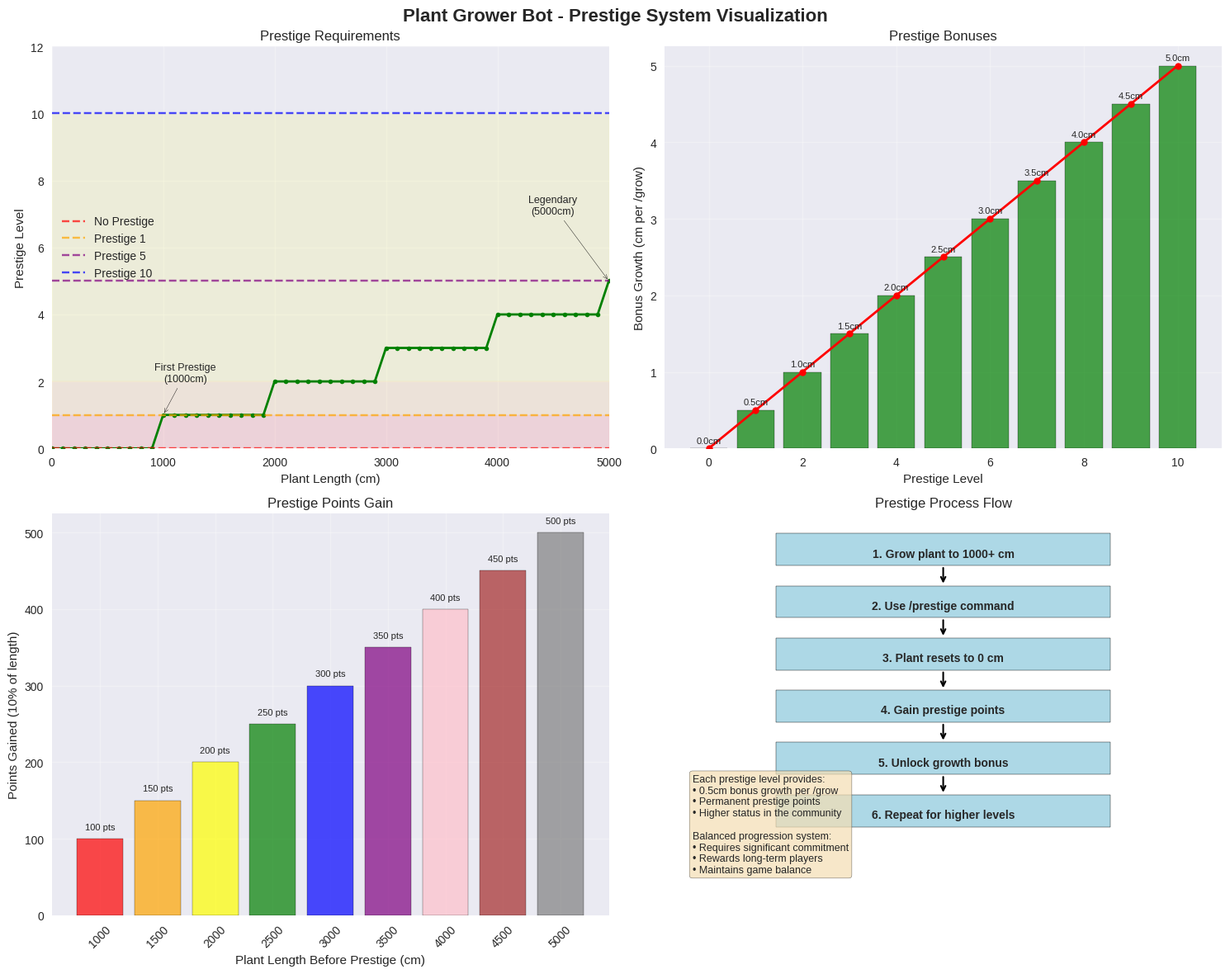

Generate this figure with matplotlib:
import matplotlib.pyplot as plt
import numpy as np
import seaborn as sns
from matplotlib.patches import Rectangle
import matplotlib.patches as mpatches

# Set up the plotting style
plt.style.use('seaborn-v0_8')
sns.set_palette("husl")

# Create figure with subplots
fig, ((ax1, ax2), (ax3, ax4)) = plt.subplots(2, 2, figsize=(15, 12))
fig.suptitle('Plant Grower Bot - Prestige System Visualization', fontsize=16, fontweight='bold')

# 1. Growth Requirement Visualization
ax1.set_title('Prestige Requirements')
ax1.set_xlabel('Plant Length (cm)')
ax1.set_ylabel('Prestige Level')

# Show the requirement curve (1000cm per prestige)
lengths = np.arange(0, 5001, 100)
prestige_levels = lengths // 1000
ax1.plot(lengths, prestige_levels, 'g-', linewidth=2, marker='o', markersize=4)
ax1.axhline(y=0, color='r', linestyle='--', alpha=0.7, label='No Prestige')
ax1.axhline(y=1, color='orange', linestyle='--', alpha=0.7, label='Prestige 1')
ax1.axhline(y=5, color='purple', linestyle='--', alpha=0.7, label='Prestige 5')
ax1.axhline(y=10, color='b', linestyle='--', alpha=0.7, label='Prestige 10')
ax1.fill_between(lengths, 0, 1, alpha=0.1, color='red')
ax1.fill_between(lengths, 1, 2, alpha=0.1, color='orange')
ax1.fill_between(lengths, 2, 10, alpha=0.1, color='yellow')
ax1.set_xlim(0, 5000)
ax1.set_ylim(0, 12)
ax1.grid(True, alpha=0.3)
ax1.legend()

# Add annotations for key points
ax1.annotate('First Prestige\n(1000cm)', xy=(1000, 1), xytext=(1200, 2),
            arrowprops=dict(arrowstyle='->', color='black'),
            fontsize=9, ha='center')
ax1.annotate('Legendary\n(5000cm)', xy=(5000, 5), xytext=(4500, 7),
            arrowprops=dict(arrowstyle='->', color='black'),
            fontsize=9, ha='center')

# 2. Prestige Bonus Visualization
ax2.set_title('Prestige Bonuses')
ax2.set_xlabel('Prestige Level')
ax2.set_ylabel('Bonus Growth (cm per /grow)')

# Calculate bonuses (0.5cm per prestige level)
prestige_lvls = np.arange(0, 11)
bonuses = prestige_lvls * 0.5
ax2.bar(prestige_lvls, bonuses, color='green', alpha=0.7, edgecolor='black')
ax2.plot(prestige_lvls, bonuses, 'ro-', linewidth=2, markersize=6)
ax2.grid(True, alpha=0.3)

# Add value labels on bars
for i, (lvl, bonus) in enumerate(zip(prestige_lvls, bonuses)):
    ax2.text(lvl, bonus + 0.05, f'{bonus}cm', ha='center', va='bottom', fontsize=8)

# 3. Prestige Points Gain Visualization
ax3.set_title('Prestige Points Gain')
ax3.set_xlabel('Plant Length Before Prestige (cm)')
ax3.set_ylabel('Points Gained (10% of length)')

# Calculate points gained (10% of length)
lengths_for_points = np.arange(1000, 5001, 500)
points_gained = lengths_for_points * 0.1
bars = ax3.bar(range(len(lengths_for_points)), points_gained, 
               color=['red', 'orange', 'yellow', 'green', 'blue', 'purple', 'pink', 'brown', 'gray', 'olive'],
               edgecolor='black', alpha=0.7)
ax3.set_xticks(range(len(lengths_for_points)))
ax3.set_xticklabels([f'{l}' for l in lengths_for_points], rotation=45)
ax3.grid(True, alpha=0.3)

# Add value labels on bars
for i, (bar, points) in enumerate(zip(bars, points_gained)):
    ax3.text(bar.get_x() + bar.get_width()/2, bar.get_height() + 10, 
             f'{int(points)} pts', ha='center', va='bottom', fontsize=8)

# 4. Prestige Progression Flowchart
ax4.set_title('Prestige Process Flow')
ax4.set_xlim(0, 10)
ax4.set_ylim(0, 10)
ax4.axis('off')

# Draw flowchart elements
steps = [
    "1. Grow plant to 1000+ cm",
    "2. Use /prestige command",
    "3. Plant resets to 0 cm",
    "4. Gain prestige points",
    "5. Unlock growth bonus",
    "6. Repeat for higher levels"
]

# Position steps in a vertical flow
for i, step in enumerate(steps):
    y_pos = 9 - i * 1.3
    ax4.add_patch(Rectangle((2, y_pos-0.3), 6, 0.8, facecolor='lightblue', edgecolor='black'))
    ax4.text(5, y_pos, step, ha='center', va='center', fontsize=10, fontweight='bold')

# Add arrows between steps
for i in range(len(steps)-1):
    y1 = 9 - i * 1.3 - 0.3
    y2 = 9 - (i+1) * 1.3 + 0.5
    ax4.annotate('', xy=(5, y2), xytext=(5, y1),
                arrowprops=dict(arrowstyle='->', color='black', lw=1.5))

# Add explanatory text
explanation = ("Each prestige level provides:\n"
               "• 0.5cm bonus growth per /grow\n"
               "• Permanent prestige points\n"
               "• Higher status in the community\n\n"
               "Balanced progression system:\n"
               "• Requires significant commitment\n"
               "• Rewards long-term players\n"
               "• Maintains game balance")

ax4.text(0.5, 1, explanation, fontsize=9, va='bottom',
         bbox=dict(boxstyle="round,pad=0.3", facecolor="wheat", alpha=0.7))

# Adjust layout and save
plt.tight_layout()
output_path = 'prestige_system_visualization.png'
plt.savefig(output_path, dpi=300, bbox_inches='tight')
print(f"Prestige system visualization saved to: {output_path}")

# Show the plot
plt.show()

print("\n" + "="*50)
print("PLANT GROWER BOT - PRESTIGE SYSTEM")
print("="*50)
print("Key Features:")
print("• Requirement: 1000cm to prestige")
print("• Bonus: 0.5cm per prestige level")
print("• Points: 10% of length at prestige")
print("• Reset: Length returns to 0cm")
print("• Progression: Unlimited prestige levels")
print("\nBalance Considerations:")
print("• High barrier to entry (1000cm)")
print("• Diminishing returns per level")
print("• Significant time investment required")
print("• Rewards commitment, not pay-to-win")
print("="*50)
